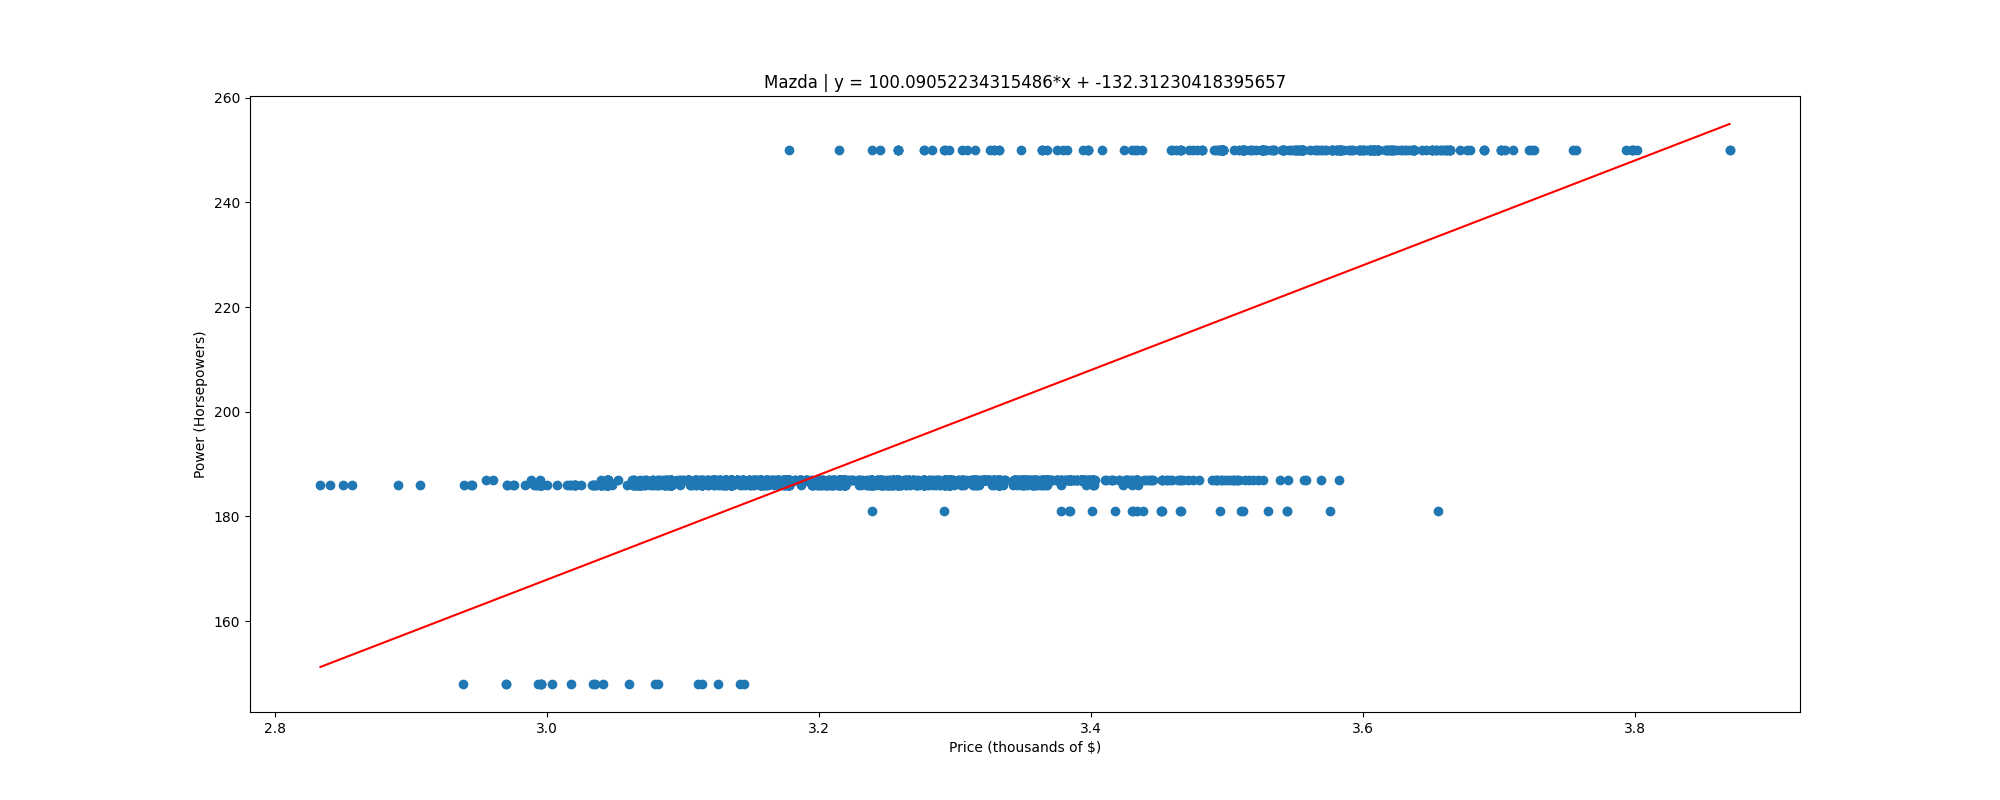

The data file committed next to this chart (first rows):
, price, power
0, 2.833, 186.0
1, 2.84, 186.0
2, 2.85, 186.0
3, 2.856, 186.0
4, 2.89, 186.0
5, 2.907, 186.0
6, 2.938, 148.0
7, 2.939, 186.0
8, 2.944, 186.0
9, 2.944, 186.0
10, 2.955, 187.0
11, 2.96, 187.0
12, 2.97, 148.0
13, 2.97, 148.0
14, 2.97, 186.0
15, 2.97, 186.0
16, 2.975, 186.0
17, 2.975, 186.0
18, 2.984, 186.0
19, 2.988, 187.0
20, 2.99, 186.0
21, 2.991, 186.0
22, 2.993, 186.0
23, 2.993, 148.0
24, 2.994, 186.0
25, 2.995, 186.0
26, 2.995, 186.0
27, 2.995, 187.0
28, 2.995, 148.0
29, 2.995, 148.0
30, 2.995, 186.0
31, 2.995, 186.0
32, 2.995, 186.0
33, 2.995, 186.0
34, 2.995, 186.0
35, 2.995, 186.0
36, 2.996, 148.0
37, 2.996, 186.0
38, 2.996, 186.0
39, 3, 186.0
40, 3.003, 148.0
41, 3.007, 186.0
42, 3.014, 186.0
43, 3.016, 186.0
44, 3.018, 148.0
45, 3.018, 186.0
46, 3.02, 186.0
47, 3.02, 186.0
48, 3.02, 186.0
49, 3.02, 186.0
50, 3.021, 186.0
51, 3.025, 186.0
52, 3.033, 186.0
53, 3.034, 186.0
54, 3.034, 148.0
55, 3.034, 186.0
56, 3.035, 148.0
57, 3.035, 186.0
58, 3.035, 186.0
59, 3.036, 186.0
... 1,474 more rows
